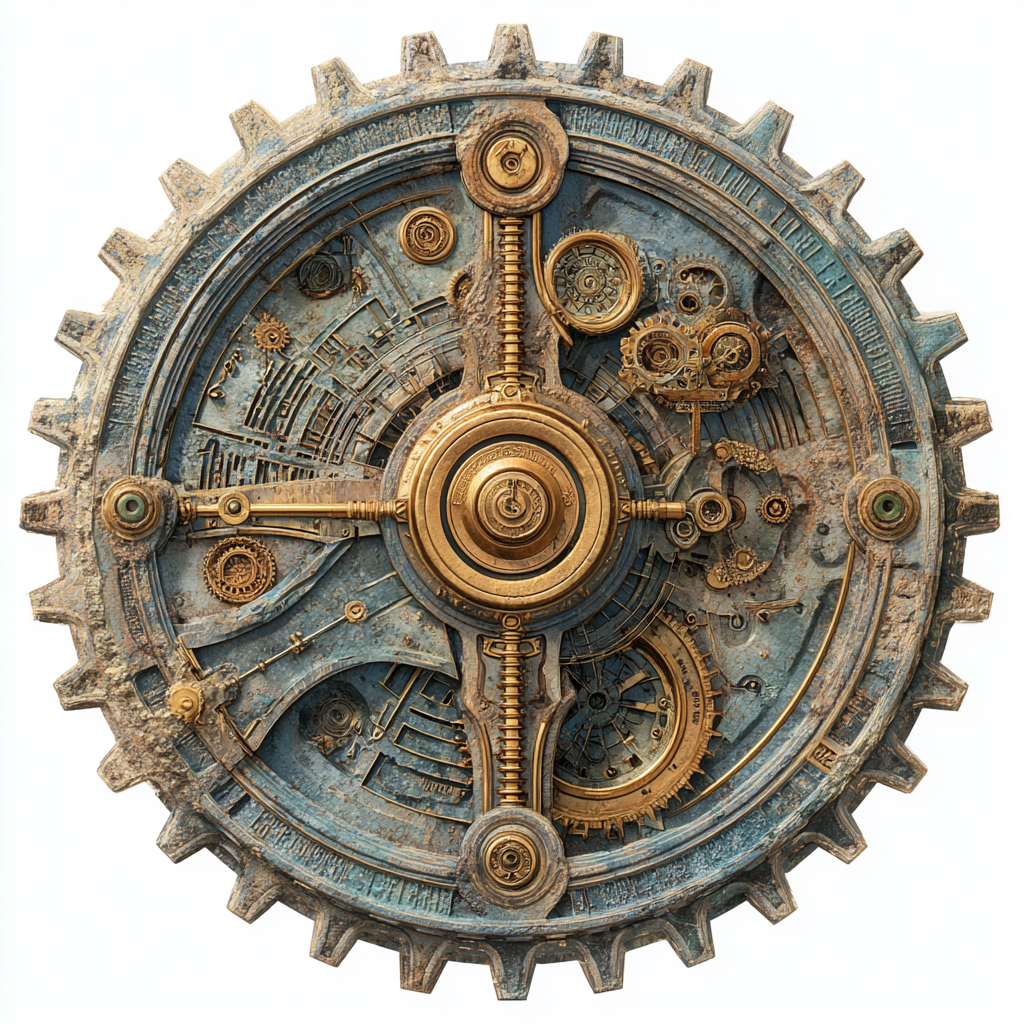
Generation parameters embedded in this image by Midjourney (PNG 'Description' text chunk):
Photorealistic, full view of a singular, intricate steampunk gear, entirely visible within the frame, not cropped. Industrial Victorian engineering aesthetic. Gear features: [dominant metal tone, e.g., brass], unique mechanical details (embedded pressure gauges, rotating rivets, steam valves, piston linkages), varied tooth pattern ([e.g., spiral]), weathering (patina, oil stains, soot in recesses), intricate surface engravings (celestial maps, equations, pressure diagrams). Warm cinematic lighting with lens flares highlighting metallic textures, soft shadows, clean white background, shot on Phase One XT with 150mm f/2.8 lens, hyper-detailed focus stacking --ar 1:1 --raw --v 7 Job ID: 8bd6871a-ce0d-4aa0-bf57-4f23081c4c45